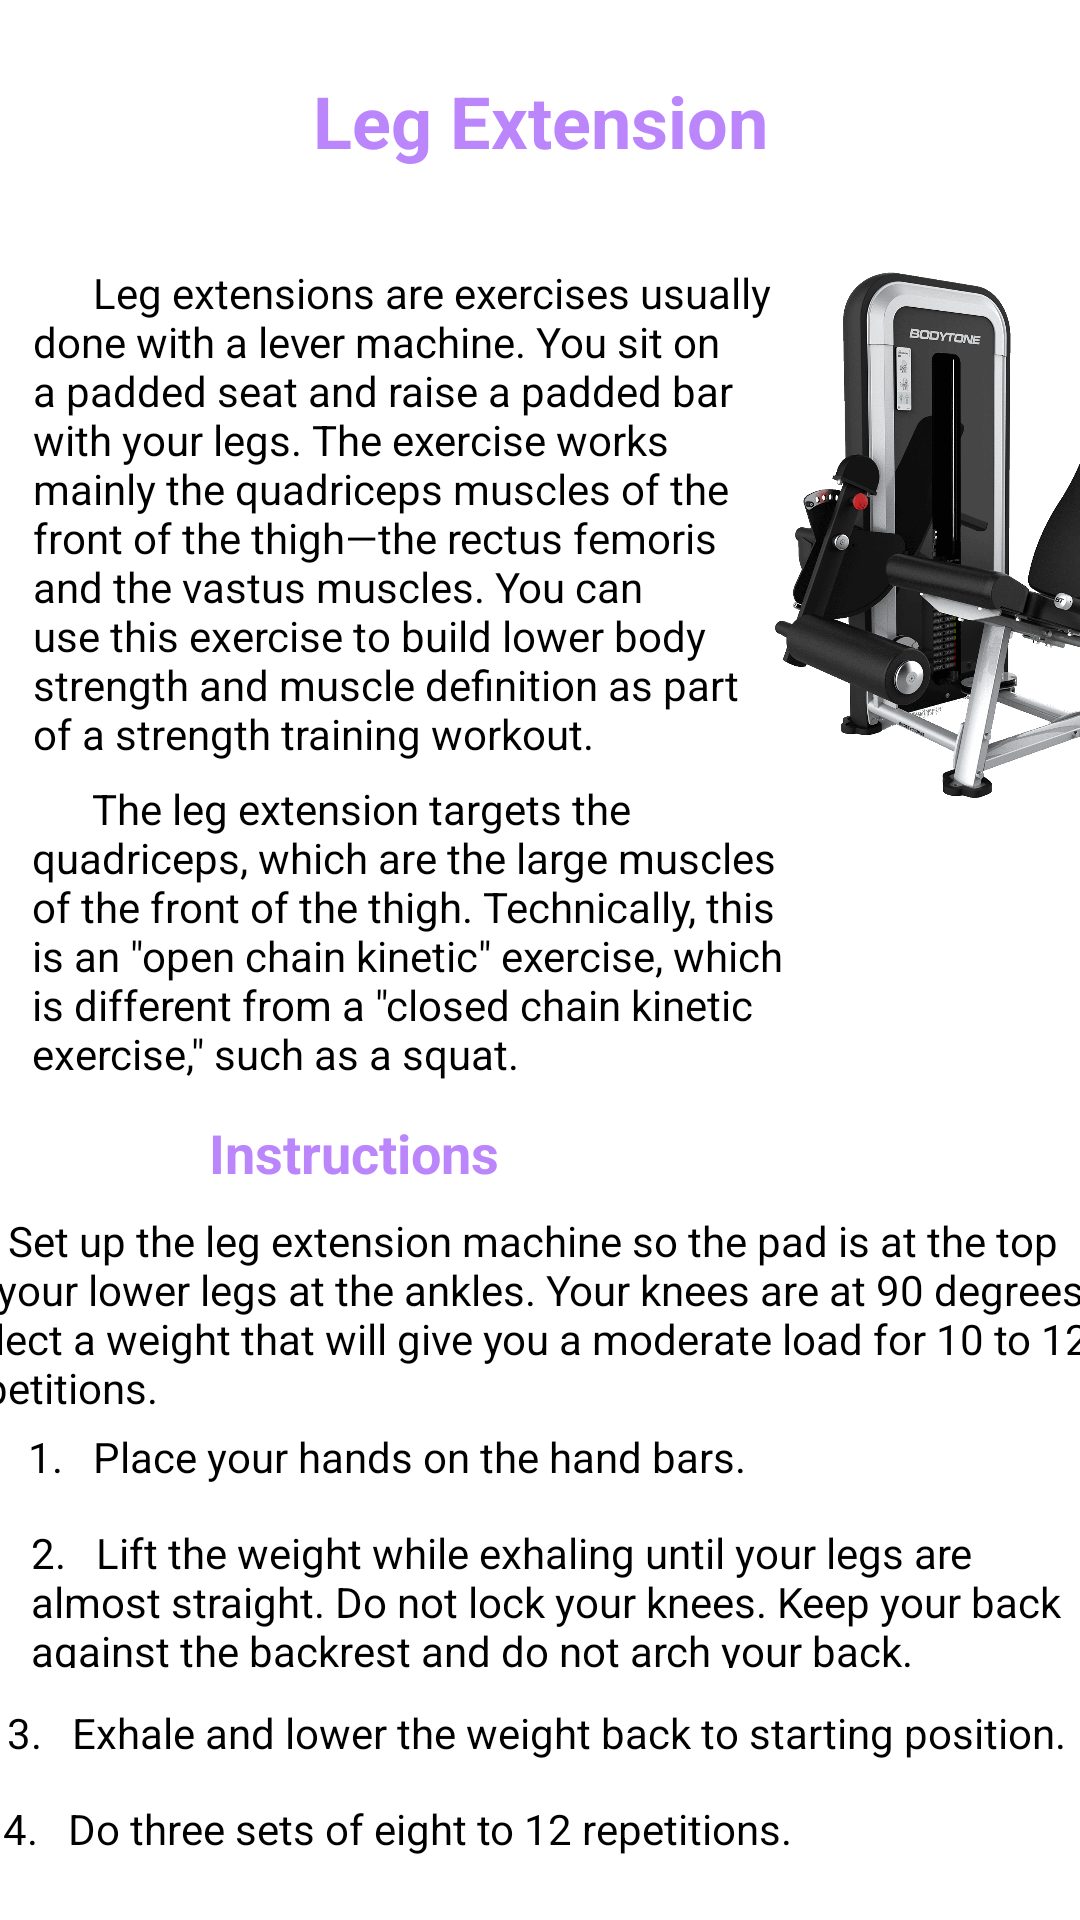

This screen was rendered from an Android layout file. Write that file and the resources it references.
<!-- AndroidManifest.xml: application theme Theme.GYMAPP -->
<!-- res/layout/activity_leg_extension.xml -->
<?xml version="1.0" encoding="utf-8"?>
<androidx.constraintlayout.widget.ConstraintLayout xmlns:android="http://schemas.android.com/apk/res/android"
    xmlns:app="http://schemas.android.com/apk/res-auto"
    xmlns:tools="http://schemas.android.com/tools"
    android:layout_width="match_parent"
    android:layout_height="match_parent"
    tools:context=".LegExtensionActivity">
    <ImageView
        android:id="@+id/imageView"
        android:layout_width="fill_parent"
        android:layout_height="fill_parent"
        android:layout_centerHorizontal="true"
        android:alpha="0.6"
        android:scaleType="centerCrop"
        android:src="@drawable/wallpaper"
        app:layout_constraintBottom_toBottomOf="parent"
        app:layout_constraintEnd_toEndOf="parent"
        app:layout_constraintHorizontal_bias="0.0"
        app:layout_constraintStart_toStartOf="parent"
        app:layout_constraintTop_toTopOf="parent"
        app:layout_constraintVertical_bias="0.0"
        tools:ignore="MissingConstraints" />

    <TextView
        android:id="@+id/textView21"
        android:layout_width="357dp"
        android:layout_height="29dp"
        android:layout_marginTop="568dp"
        android:textColor="@color/black"
        android:text="3.   Exhale and lower the weight back to starting position."
        app:layout_constraintEnd_toEndOf="parent"
        app:layout_constraintHorizontal_bias="0.814"
        app:layout_constraintStart_toStartOf="parent"
        app:layout_constraintTop_toTopOf="parent" />

    <TextView
        android:id="@+id/textView22"
        android:layout_width="344dp"
        android:layout_height="48dp"
        android:layout_marginTop="508dp"
        android:textColor="@color/black"
        android:text="2.   Lift the weight while exhaling until your legs are almost straight. Do not lock your knees. Keep your back against the backrest and do not arch your back."
        app:layout_constraintEnd_toEndOf="parent"
        app:layout_constraintHorizontal_bias="0.656"
        app:layout_constraintStart_toStartOf="parent"
        app:layout_constraintTop_toTopOf="parent" />

    <TextView
        android:id="@+id/textView7"
        android:layout_width="wrap_content"
        android:layout_height="wrap_content"
        android:layout_marginTop="24dp"
        android:text="Leg Extension"
        android:textColor="@color/purple_200"
        android:textSize="24dp"
        android:textStyle="bold"
        app:layout_constraintEnd_toEndOf="parent"
        app:layout_constraintStart_toStartOf="parent"
        app:layout_constraintTop_toTopOf="parent" />

    <Button
        android:id="@+id/button"
        android:layout_width="wrap_content"
        android:layout_height="wrap_content"
        android:layout_marginTop="644dp"
        android:text="Back"
        android:backgroundTint="#8C56EC"
        android:onClick="back"
        app:layout_constraintEnd_toEndOf="parent"
        app:layout_constraintHorizontal_bias="0.482"
        app:layout_constraintStart_toStartOf="parent"
        app:layout_constraintTop_toTopOf="parent" />

    <TextView
        android:id="@+id/textView16"
        android:layout_width="247dp"
        android:layout_height="191dp"
        android:layout_marginTop="88dp"
        android:text="      Leg extensions are exercises usually done with a lever machine. You sit on a padded seat and raise a padded bar with your legs. The exercise works mainly the quadriceps muscles of the front of the thigh—the rectus femoris and the vastus muscles. You can use this exercise to build lower body strength and muscle definition as part of a strength training workout."
        android:textColor="@color/black"
        app:layout_constraintEnd_toEndOf="parent"
        app:layout_constraintHorizontal_bias="0.097"
        app:layout_constraintStart_toStartOf="parent"
        app:layout_constraintTop_toTopOf="parent" />

    <ImageView
        android:id="@+id/imageView12"
        android:layout_width="189dp"
        android:layout_height="242dp"
        android:layout_marginStart="228dp"
        app:layout_constraintBottom_toBottomOf="parent"
        app:layout_constraintStart_toStartOf="parent"
        app:layout_constraintTop_toTopOf="parent"
        app:layout_constraintVertical_bias="0.145"
        app:srcCompat="@drawable/legextension" />

    <TextView
        android:id="@+id/textView18"
        android:layout_width="256dp"
        android:layout_height="112dp"
        android:layout_marginTop="260dp"
        android:textColor="@color/black"
        android:text="      The leg extension targets the quadriceps, which are the large muscles of the front of the thigh. Technically, this is an &quot;open chain kinetic&quot; exercise, which is different from a &quot;closed chain kinetic exercise,&quot; such as a squat."
        app:layout_constraintEnd_toEndOf="parent"
        app:layout_constraintHorizontal_bias="0.103"
        app:layout_constraintStart_toStartOf="parent"
        app:layout_constraintTop_toTopOf="parent" />

    <TextView
        android:id="@+id/textView9"
        android:layout_width="wrap_content"
        android:layout_height="wrap_content"
        android:layout_marginTop="372dp"
        android:text="Instructions"
        android:textColor="@color/purple_200"
        android:textSize="18dp"
        android:textStyle="bold"
        app:layout_constraintEnd_toEndOf="parent"
        app:layout_constraintHorizontal_bias="0.264"
        app:layout_constraintStart_toStartOf="parent"
        app:layout_constraintTop_toTopOf="parent" />

    <TextView
        android:id="@+id/textView19"
        android:layout_width="387dp"
        android:layout_height="73dp"
        android:layout_marginTop="404dp"
        android:textColor="@color/black"
        android:text="      Set up the leg extension machine so the pad is at the top of your lower legs at the ankles. Your knees are at 90 degrees. Select a weight that will give you a moderate load for 10 to 12 repetitions."
        app:layout_constraintEnd_toEndOf="parent"
        app:layout_constraintHorizontal_bias="0.666"
        app:layout_constraintStart_toStartOf="parent"
        app:layout_constraintTop_toTopOf="parent" />

    <TextView
        android:id="@+id/textView20"
        android:layout_width="346dp"
        android:layout_height="23dp"
        android:layout_marginTop="476dp"
        android:textColor="@color/black"
        android:text="1.   Place your hands on the hand bars."
        app:layout_constraintEnd_toEndOf="parent"
        app:layout_constraintHorizontal_bias="0.676"
        app:layout_constraintStart_toStartOf="parent"
        app:layout_constraintTop_toTopOf="parent" />

    <TextView
        android:id="@+id/textView23"
        android:layout_width="359dp"
        android:layout_height="24dp"
        android:layout_marginTop="600dp"
        android:textColor="@color/black"
        android:text="4.   Do three sets of eight to 12 repetitions."
        app:layout_constraintEnd_toEndOf="parent"
        app:layout_constraintHorizontal_bias="0.846"
        app:layout_constraintStart_toStartOf="parent"
        app:layout_constraintTop_toTopOf="parent" />

</androidx.constraintlayout.widget.ConstraintLayout>
<!-- resources referenced by this layout -->
<resources>
  <!-- drawable legextension: bmp bitmap (drawable, 291855 bytes) -->
  <style name="Theme.GYMAPP" parent="Theme.MaterialComponents.DayNight.DarkActionBar">
          
          <item name="colorPrimary">@color/purple_500</item>
          <item name="colorPrimaryVariant">@color/purple_700</item>
          <item name="colorOnPrimary">@color/white</item>
          
          <item name="colorSecondary">@color/teal_200</item>
          <item name="colorSecondaryVariant">@color/teal_700</item>
          <item name="colorOnSecondary">@color/black</item>
          
          <item name="android:statusBarColor" tools:targetApi="l">?attr/colorPrimaryVariant</item>
          
      </style>
  <!-- not gathered from this repository: default colours our renderer supplied (Android Studio template values) -->
  <color name="purple_200">#FFBB86FC</color>
  <color name="purple_500">#FF6200EE</color>
  <color name="purple_700">#FF3700B3</color>
  <color name="teal_200">#FF03DAC5</color>
  <color name="teal_700">#FF018786</color>
  <color name="black">#FF000000</color>
  <color name="white">#FFFFFFFF</color>
</resources>
